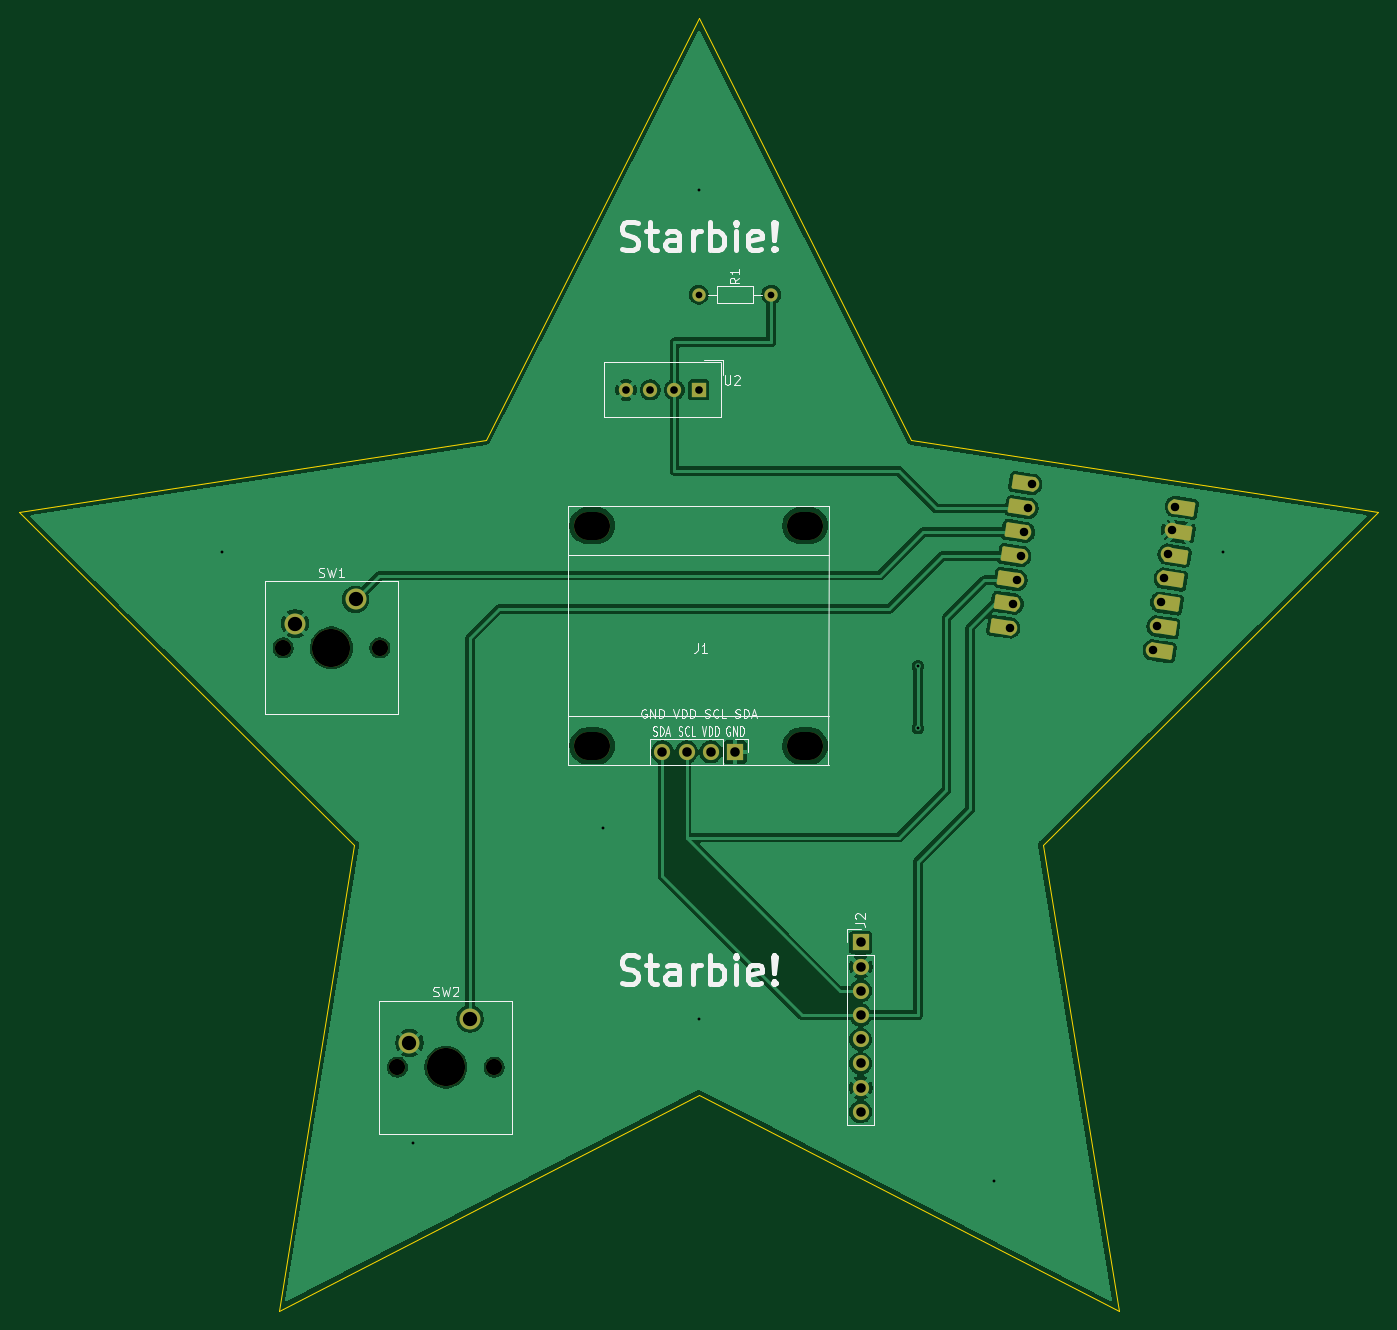
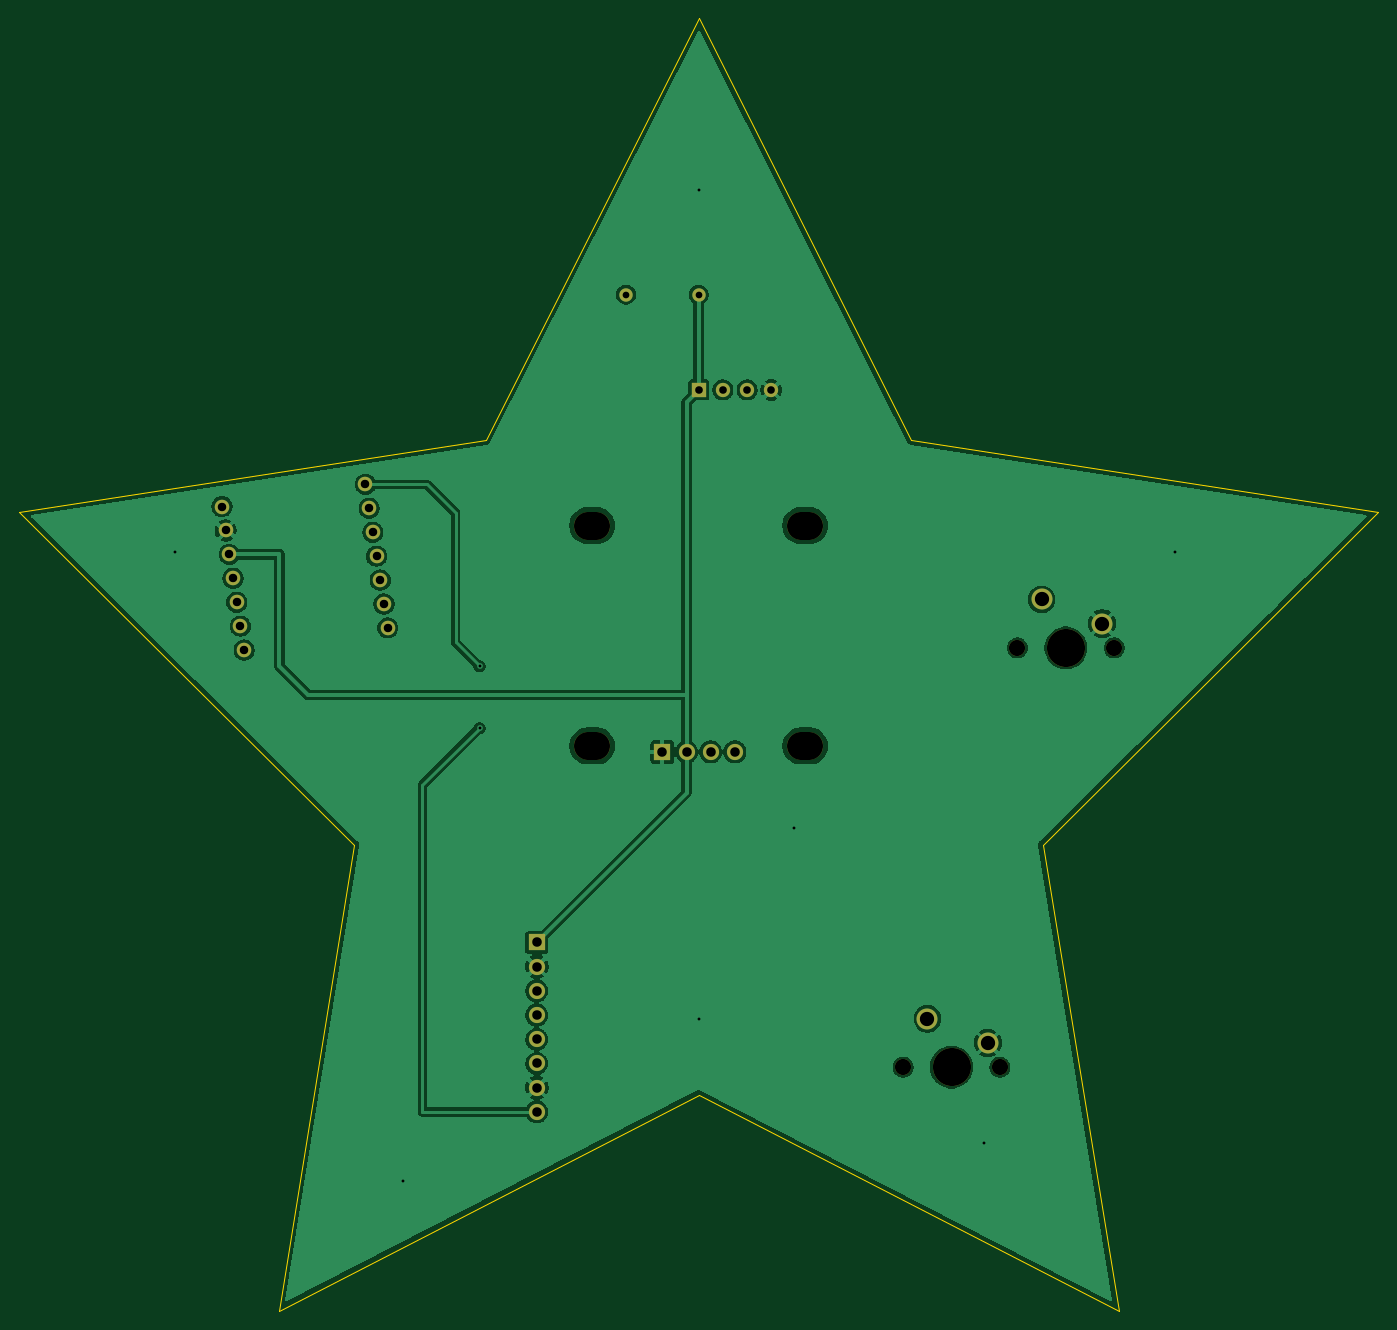
Circuit board: 10 layer files. Board 142.7 x 135.7 mm.
- bottom_copper: week1 pratham-B_Cu.gbl (93174 bytes)
- bottom_mask: week1 pratham-B_Mask.gbs (2292 bytes)
- paste: week1 pratham-B_Paste.gbp (509 bytes)
- bottom_silk: week1 pratham-B_Silkscreen.gbo (510 bytes)
- outline: week1 pratham-Edge_Cuts.gm1 (836 bytes)
- top_copper: week1 pratham-F_Cu.gtl (98466 bytes)
- top_mask: week1 pratham-F_Mask.gts (3592 bytes)
- paste: week1 pratham-F_Paste.gtp (509 bytes)
- top_silk: week1 pratham-F_Silkscreen.gto (31519 bytes)
- drill: week1 pratham.drl (1847 bytes)

=== bottom_copper: week1 pratham-B_Cu.gbl (93174 bytes, source omitted) ===
=== bottom_mask: week1 pratham-B_Mask.gbs ===
G04 #@! TF.GenerationSoftware,KiCad,Pcbnew,10.0.6*
G04 #@! TF.CreationDate,2026-11-26T23:57:26+05:30*
G04 #@! TF.ProjectId,week1 pratham,7765656b-3120-4707-9261-7468616d2e6b,rev?*
G04 #@! TF.SameCoordinates,Original*
G04 #@! TF.FileFunction,Soldermask,Bot*
G04 #@! TF.FilePolarity,Negative*
%FSLAX46Y46*%
G04 Gerber Fmt 4.6, Leading zero omitted, Abs format (unit mm)*
G04 Created by KiCad (PCBNEW 10.0.6) date 2026-11-26 23:57:26*
%MOMM*%
%LPD*%
G01*
G04 APERTURE LIST*
%ADD10C,1.700000*%
%ADD11C,4.000000*%
%ADD12C,2.200000*%
%ADD13R,1.500000X1.500000*%
%ADD14C,1.500000*%
%ADD15C,1.400000*%
%ADD16C,1.524000*%
%ADD17R,1.700000X1.700000*%
%ADD18O,3.800000X2.900000*%
%ADD19O,1.700000X1.700000*%
G04 APERTURE END LIST*
D10*
G04 #@! TO.C,SW2*
X103380000Y-150080000D03*
D11*
X108460000Y-150080000D03*
D10*
X113540000Y-150080000D03*
D12*
X111000000Y-145000000D03*
X104650000Y-147540000D03*
G04 #@! TD*
D13*
G04 #@! TO.C,U2*
X135000000Y-79000000D03*
D14*
X132460000Y-79000000D03*
X129920000Y-79000000D03*
X127380000Y-79000000D03*
G04 #@! TD*
D15*
G04 #@! TO.C,R1*
X135000000Y-69000000D03*
X142620000Y-69000000D03*
G04 #@! TD*
D10*
G04 #@! TO.C,SW1*
X91380000Y-106080000D03*
D11*
X96460000Y-106080000D03*
D10*
X101540000Y-106080000D03*
D12*
X99000000Y-101000000D03*
X92650000Y-103540000D03*
G04 #@! TD*
D16*
G04 #@! TO.C,U1*
X169972417Y-88916170D03*
X169584709Y-91426405D03*
X169197001Y-93936641D03*
X168809293Y-96446877D03*
X168421585Y-98957112D03*
X168033878Y-101467348D03*
X167646170Y-103977583D03*
X182707583Y-106303830D03*
X183095291Y-103793595D03*
X183482999Y-101283359D03*
X183870707Y-98773123D03*
X184258415Y-96262888D03*
X184646122Y-93752652D03*
X185033830Y-91242417D03*
G04 #@! TD*
D17*
G04 #@! TO.C,J2*
X152000000Y-137000000D03*
D10*
X152000000Y-139540000D03*
X152000000Y-142080000D03*
X152000000Y-144620000D03*
X152000000Y-147160000D03*
X152000000Y-149700000D03*
X152000000Y-152240000D03*
X152000000Y-154780000D03*
G04 #@! TD*
D18*
G04 #@! TO.C,J1*
X146176000Y-116365000D03*
X146176000Y-93251000D03*
X123824000Y-116365000D03*
X123824000Y-93251000D03*
D17*
X138810000Y-117000000D03*
D19*
X136270000Y-117000000D03*
X133730000Y-117000000D03*
X131190000Y-117000000D03*
G04 #@! TD*
M02*

=== paste: week1 pratham-B_Paste.gbp ===
G04 #@! TF.GenerationSoftware,KiCad,Pcbnew,10.0.6*
G04 #@! TF.CreationDate,2026-11-26T23:57:26+05:30*
G04 #@! TF.ProjectId,week1 pratham,7765656b-3120-4707-9261-7468616d2e6b,rev?*
G04 #@! TF.SameCoordinates,Original*
G04 #@! TF.FileFunction,Paste,Bot*
G04 #@! TF.FilePolarity,Positive*
%FSLAX46Y46*%
G04 Gerber Fmt 4.6, Leading zero omitted, Abs format (unit mm)*
G04 Created by KiCad (PCBNEW 10.0.6) date 2026-11-26 23:57:26*
%MOMM*%
%LPD*%
G01*
G04 APERTURE LIST*
G04 APERTURE END LIST*
M02*

=== bottom_silk: week1 pratham-B_Silkscreen.gbo ===
G04 #@! TF.GenerationSoftware,KiCad,Pcbnew,10.0.6*
G04 #@! TF.CreationDate,2026-11-26T23:57:26+05:30*
G04 #@! TF.ProjectId,week1 pratham,7765656b-3120-4707-9261-7468616d2e6b,rev?*
G04 #@! TF.SameCoordinates,Original*
G04 #@! TF.FileFunction,Legend,Bot*
G04 #@! TF.FilePolarity,Positive*
%FSLAX46Y46*%
G04 Gerber Fmt 4.6, Leading zero omitted, Abs format (unit mm)*
G04 Created by KiCad (PCBNEW 10.0.6) date 2026-11-26 23:57:26*
%MOMM*%
%LPD*%
G01*
G04 APERTURE LIST*
G04 APERTURE END LIST*
M02*

=== outline: week1 pratham-Edge_Cuts.gm1 ===
G04 #@! TF.GenerationSoftware,KiCad,Pcbnew,10.0.6*
G04 #@! TF.CreationDate,2026-11-26T23:57:26+05:30*
G04 #@! TF.ProjectId,week1 pratham,7765656b-3120-4707-9261-7468616d2e6b,rev?*
G04 #@! TF.SameCoordinates,Original*
G04 #@! TF.FileFunction,Profile,NP*
%FSLAX46Y46*%
G04 Gerber Fmt 4.6, Leading zero omitted, Abs format (unit mm)*
G04 Created by KiCad (PCBNEW 10.0.6) date 2026-11-26 23:57:26*
%MOMM*%
%LPD*%
G01*
G04 APERTURE LIST*
G04 #@! TA.AperFunction,Profile*
%ADD10C,0.100000*%
G04 #@! TD*
G04 APERTURE END LIST*
D10*
X135000000Y-40000000D02*
X157336000Y-84257000D01*
X206329000Y-91824000D01*
X171140000Y-126743000D01*
X179084000Y-175676000D01*
X135000000Y-153000000D01*
X90916000Y-175676000D01*
X98860000Y-126743000D01*
X63671000Y-91824000D01*
X112664000Y-84257000D01*
X135000000Y-40000000D01*
M02*

=== top_copper: week1 pratham-F_Cu.gtl (98466 bytes, source omitted) ===
=== top_mask: week1 pratham-F_Mask.gts ===
G04 #@! TF.GenerationSoftware,KiCad,Pcbnew,10.0.6*
G04 #@! TF.CreationDate,2026-11-26T23:57:26+05:30*
G04 #@! TF.ProjectId,week1 pratham,7765656b-3120-4707-9261-7468616d2e6b,rev?*
G04 #@! TF.SameCoordinates,Original*
G04 #@! TF.FileFunction,Soldermask,Top*
G04 #@! TF.FilePolarity,Negative*
%FSLAX46Y46*%
G04 Gerber Fmt 4.6, Leading zero omitted, Abs format (unit mm)*
G04 Created by KiCad (PCBNEW 10.0.6) date 2026-11-26 23:57:26*
%MOMM*%
%LPD*%
G01*
G04 APERTURE LIST*
G04 Aperture macros list*
%AMRoundRect*
0 Rectangle with rounded corners*
0 $1 Rounding radius*
0 $2 $3 $4 $5 $6 $7 $8 $9 X,Y pos of 4 corners*
0 Add a 4 corners polygon primitive as box body*
4,1,4,$2,$3,$4,$5,$6,$7,$8,$9,$2,$3,0*
0 Add four circle primitives for the rounded corners*
1,1,$1+$1,$2,$3*
1,1,$1+$1,$4,$5*
1,1,$1+$1,$6,$7*
1,1,$1+$1,$8,$9*
0 Add four rect primitives between the rounded corners*
20,1,$1+$1,$2,$3,$4,$5,0*
20,1,$1+$1,$4,$5,$6,$7,0*
20,1,$1+$1,$6,$7,$8,$9,0*
20,1,$1+$1,$8,$9,$2,$3,0*%
G04 Aperture macros list end*
%ADD10C,1.700000*%
%ADD11C,4.000000*%
%ADD12C,2.200000*%
%ADD13R,1.500000X1.500000*%
%ADD14C,1.500000*%
%ADD15C,1.400000*%
%ADD16RoundRect,0.152400X1.144186X0.440108X-0.958087X0.764805X-1.144186X-0.440108X0.958087X-0.764805X0*%
%ADD17C,1.524000*%
%ADD18RoundRect,0.152400X-1.144186X-0.440108X0.958087X-0.764805X1.144186X0.440108X-0.958087X0.764805X0*%
%ADD19R,1.700000X1.700000*%
%ADD20O,3.800000X2.900000*%
%ADD21O,1.700000X1.700000*%
G04 APERTURE END LIST*
D10*
G04 #@! TO.C,SW2*
X103380000Y-150080000D03*
D11*
X108460000Y-150080000D03*
D10*
X113540000Y-150080000D03*
D12*
X111000000Y-145000000D03*
X104650000Y-147540000D03*
G04 #@! TD*
D13*
G04 #@! TO.C,U2*
X135000000Y-79000000D03*
D14*
X132460000Y-79000000D03*
X129920000Y-79000000D03*
X127380000Y-79000000D03*
G04 #@! TD*
D15*
G04 #@! TO.C,R1*
X135000000Y-69000000D03*
X142620000Y-69000000D03*
G04 #@! TD*
D10*
G04 #@! TO.C,SW1*
X91380000Y-106080000D03*
D11*
X96460000Y-106080000D03*
D10*
X101540000Y-106080000D03*
D12*
X99000000Y-101000000D03*
X92650000Y-103540000D03*
G04 #@! TD*
D16*
G04 #@! TO.C,U1*
X169147201Y-88788715D03*
D17*
X169972417Y-88916170D03*
D16*
X168759494Y-91298950D03*
D17*
X169584709Y-91426405D03*
D16*
X168371786Y-93809186D03*
D17*
X169197001Y-93936641D03*
D16*
X167984078Y-96319421D03*
D17*
X168809293Y-96446877D03*
D16*
X167596370Y-98829657D03*
D17*
X168421585Y-98957112D03*
D16*
X167208662Y-101339893D03*
D17*
X168033878Y-101467348D03*
D16*
X166820955Y-103850128D03*
D17*
X167646170Y-103977583D03*
X182707583Y-106303830D03*
D18*
X183532799Y-106431285D03*
D17*
X183095291Y-103793595D03*
D18*
X183920506Y-103921050D03*
D17*
X183482999Y-101283359D03*
D18*
X184308214Y-101410814D03*
D17*
X183870707Y-98773123D03*
D18*
X184695922Y-98900579D03*
D17*
X184258415Y-96262888D03*
D18*
X185083630Y-96390343D03*
D17*
X184646122Y-93752652D03*
D18*
X185471338Y-93880107D03*
D17*
X185033830Y-91242417D03*
D18*
X185859045Y-91369872D03*
G04 #@! TD*
D19*
G04 #@! TO.C,J2*
X152000000Y-137000000D03*
D10*
X152000000Y-139540000D03*
X152000000Y-142080000D03*
X152000000Y-144620000D03*
X152000000Y-147160000D03*
X152000000Y-149700000D03*
X152000000Y-152240000D03*
X152000000Y-154780000D03*
G04 #@! TD*
D20*
G04 #@! TO.C,J1*
X146176000Y-116365000D03*
X146176000Y-93251000D03*
X123824000Y-116365000D03*
X123824000Y-93251000D03*
D19*
X138810000Y-117000000D03*
D21*
X136270000Y-117000000D03*
X133730000Y-117000000D03*
X131190000Y-117000000D03*
G04 #@! TD*
M02*

=== paste: week1 pratham-F_Paste.gtp ===
G04 #@! TF.GenerationSoftware,KiCad,Pcbnew,10.0.6*
G04 #@! TF.CreationDate,2026-11-26T23:57:26+05:30*
G04 #@! TF.ProjectId,week1 pratham,7765656b-3120-4707-9261-7468616d2e6b,rev?*
G04 #@! TF.SameCoordinates,Original*
G04 #@! TF.FileFunction,Paste,Top*
G04 #@! TF.FilePolarity,Positive*
%FSLAX46Y46*%
G04 Gerber Fmt 4.6, Leading zero omitted, Abs format (unit mm)*
G04 Created by KiCad (PCBNEW 10.0.6) date 2026-11-26 23:57:26*
%MOMM*%
%LPD*%
G01*
G04 APERTURE LIST*
G04 APERTURE END LIST*
M02*

=== top_silk: week1 pratham-F_Silkscreen.gto (31519 bytes, source omitted) ===
=== drill: week1 pratham.drl ===
M48
; DRILL file KiCad 10.0.6 date 2026-11-26T23:57:27
; FORMAT={-:-/ absolute / metric / decimal}
; #@! TF.CreationDate,2026-11-26T23:57:27+05:30
; #@! TF.GenerationSoftware,Kicad,Pcbnew,10.0.6
; #@! TF.FileFunction,MixedPlating,1,2
FMAT,2
METRIC
; #@! TA.AperFunction,Plated,PTH,ViaDrill
T1C0.300
; #@! TA.AperFunction,Plated,PTH,ComponentDrill
T2C0.700
; #@! TA.AperFunction,Plated,PTH,ComponentDrill
T3C0.800
; #@! TA.AperFunction,Plated,PTH,ComponentDrill
T4C0.889
; #@! TA.AperFunction,Plated,PTH,ComponentDrill
T5C1.000
; #@! TA.AperFunction,Plated,PTH,ComponentDrill
T6C1.500
; #@! TA.AperFunction,NonPlated,NPTH,ComponentDrill
T7C1.700
; #@! TA.AperFunction,NonPlated,NPTH,ComponentDrill
T8C2.900
; #@! TA.AperFunction,NonPlated,NPTH,ComponentDrill
T9C4.000
%
G90
G05
T1
X85.0Y-96.0
X105.0Y-158.0
X125.0Y-125.0
X135.0Y-58.0
X135.0Y-145.0
X158.0Y-108.0
X158.0Y-114.5
X166.0Y-162.0
X190.0Y-96.0
T2
X135.0Y-69.0
X142.62Y-69.0
T3
X127.38Y-79.0
X129.92Y-79.0
X132.46Y-79.0
X135.0Y-79.0
T4
X167.646Y-103.978
X168.034Y-101.467
X168.422Y-98.957
X168.809Y-96.447
X169.197Y-93.937
X169.585Y-91.426
X169.972Y-88.916
X182.708Y-106.304
X183.095Y-103.794
X183.483Y-101.283
X183.871Y-98.773
X184.258Y-96.263
X184.646Y-93.753
X185.034Y-91.242
T5
X131.19Y-117.0
X133.73Y-117.0
X136.27Y-117.0
X138.81Y-117.0
X152.0Y-137.0
X152.0Y-139.54
X152.0Y-142.08
X152.0Y-144.62
X152.0Y-147.16
X152.0Y-149.7
X152.0Y-152.24
X152.0Y-154.78
T6
X92.65Y-103.54
X99.0Y-101.0
X104.65Y-147.54
X111.0Y-145.0
T7
X91.38Y-106.08
X101.54Y-106.08
X103.38Y-150.08
X113.54Y-150.08
T9
X96.46Y-106.08
X108.46Y-150.08
T8
X123.374Y-93.251G85X124.274Y-93.251
G05
X123.374Y-116.365G85X124.274Y-116.365
G05
X145.726Y-93.251G85X146.626Y-93.251
G05
X145.726Y-116.365G85X146.626Y-116.365
G05
M30
